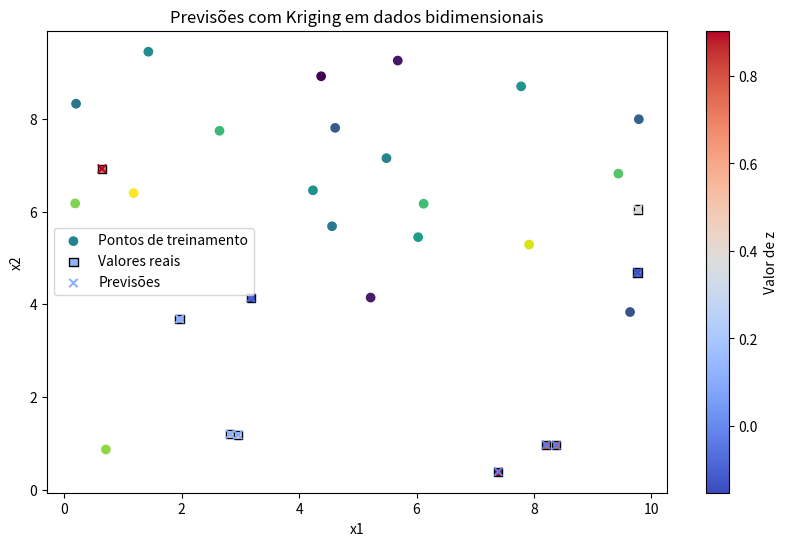

Write the Python code that produced this figure.
import numpy as np
import matplotlib.pyplot as plt

class KrigingModel:
    def __init__(self, x_train, z_train, variogram_func):
        """
        Inicializa o modelo de Kriging com pontos de amostragem e a função de variograma.

        :param x_train: Array de pontos de entrada de treinamento (dimensões N x d, onde N é o número de pontos e d a dimensão).
        :param z_train: Array de valores correspondentes a cada ponto (dimensão N).
        :param variogram_func: Função que define o semivariograma.
        """
        self.x_train = np.array(x_train)
        self.z_train = np.array(z_train)
        self.variogram_func = variogram_func

    def distance_matrix(self, x1, x2):
        """
        Calcula a matriz de distâncias entre dois conjuntos de pontos.
        
        :param x1: Array de pontos x (dimensões N x d).
        :param x2: Array de pontos y (dimensões M x d).
        :return: Matriz de distâncias (dimensões N x M).
        """
        return np.linalg.norm(x1[:, np.newaxis] - x2, axis=2)

    def covariance_matrix(self):
        """
        Cria a matriz de covariância com base nas distâncias entre os pontos de treinamento.
        
        :return: Matriz de covariância (dimensões N x N).
        """
        distances = self.distance_matrix(self.x_train, self.x_train)
        return self.variogram_func(distances)

    def fit(self):
        """
        Ajusta os pesos lambda usando o modelo de Kriging.
        
        :return: Vetor de pesos (lambda) e multiplicador Lagrange (mu).
        """
        n = self.x_train.shape[0]
        cov_matrix = self.covariance_matrix()

        # Adiciona uma coluna de uns para a restrição dos pesos somando 1
        C_ext = np.hstack((cov_matrix, np.ones((n, 1))))
        C_ext = np.vstack((C_ext, np.ones((1, n + 1))))
        C_ext[-1, -1] = 0

        # Vetor c para o ponto a ser estimado
        c = np.zeros((n + 1, 1))
        c[-1] = 1  # Restrição de soma dos pesos

        # Solução do sistema de equações
        rhs = np.hstack([self.z_train, np.array([0])])
        solution = np.linalg.solve(C_ext, rhs)

        self.lambdas = solution[:-1]  # Pesos ajustados (lambda)
        self.mu = solution[-1]  # Multiplicador Lagrange (mu)
        return self.lambdas

    def predict(self, x_new):
        """
        Prediz o valor z no novo ponto x_new com base nos pesos ajustados.

        :param x_new: Novo ponto (dimensão d).
        :return: Valor previsto de z.
        """
        distances = self.distance_matrix(self.x_train, np.array([x_new]))
        cov_vector = self.variogram_func(distances).flatten()
        return np.dot(self.lambdas, cov_vector)

    def mean_squared_error(self, x_valid, z_valid):
        """
        Calcula o erro quadrático médio para pontos de validação.

        :param x_valid: Pontos de validação (dimensão N_valid x d).
        :param z_valid: Valores correspondentes para os pontos de validação (dimensão N_valid).
        :return: Erro quadrático médio (MSE).
        """
        predictions = np.array([self.predict(x) for x in x_valid])
        return np.mean((predictions - z_valid) ** 2)


# Exemplo de uso
if __name__ == "__main__":
    # Função de variograma exponencial
    def exponential_variogram(h, sill=1, range_=1):
        return sill * (1 - np.exp(-h / range_))

    # Gerando dados de treinamento (20 pontos em um grid 2D)
    np.random.seed(0)
    x_train = np.random.rand(20, 2) * 10  # Pontos de entrada (bidimensionais) entre 0 e 10
    z_train = np.sin(x_train[:, 0]) + np.cos(x_train[:, 1]) + np.random.normal(0, 0.1, 20)  # Valores z com um pouco de ruído

    # Criando e ajustando o modelo de Kriging
    model = KrigingModel(x_train, z_train, exponential_variogram)
    model.fit()

    # Gerando novos pontos para validação
    x_valid = np.random.rand(10, 2) * 10  # Novos pontos de entrada para validação
    z_valid = np.sin(x_valid[:, 0]) + np.cos(x_valid[:, 1])  # Valores verdadeiros de z sem ruído

    # Fazendo previsões
    predictions = [model.predict(x) for x in x_valid]
    
    # Calculando o MSE
    mse = model.mean_squared_error(x_valid, z_valid)
    print(f"Erro quadrático médio (MSE): {mse}")

    # Plotando os resultados
    plt.figure(figsize=(10, 6))

    # Dados de treinamento
    plt.scatter(x_train[:, 0], x_train[:, 1], c=z_train, cmap='viridis', label="Pontos de treinamento", marker='o')

    # Dados reais para validação (comparação)
    plt.scatter(x_valid[:, 0], x_valid[:, 1], c=z_valid, cmap='coolwarm', edgecolor='black', label="Valores reais", marker='s')

    # Previsões (dados de validação)
    plt.scatter(x_valid[:, 0], x_valid[:, 1], c=predictions, cmap='coolwarm', label="Previsões", marker='x')

    plt.colorbar(label='Valor de z')
    plt.legend()
    plt.title('Previsões com Kriging em dados bidimensionais')
    plt.xlabel('x1')
    plt.ylabel('x2')
    plt.show()